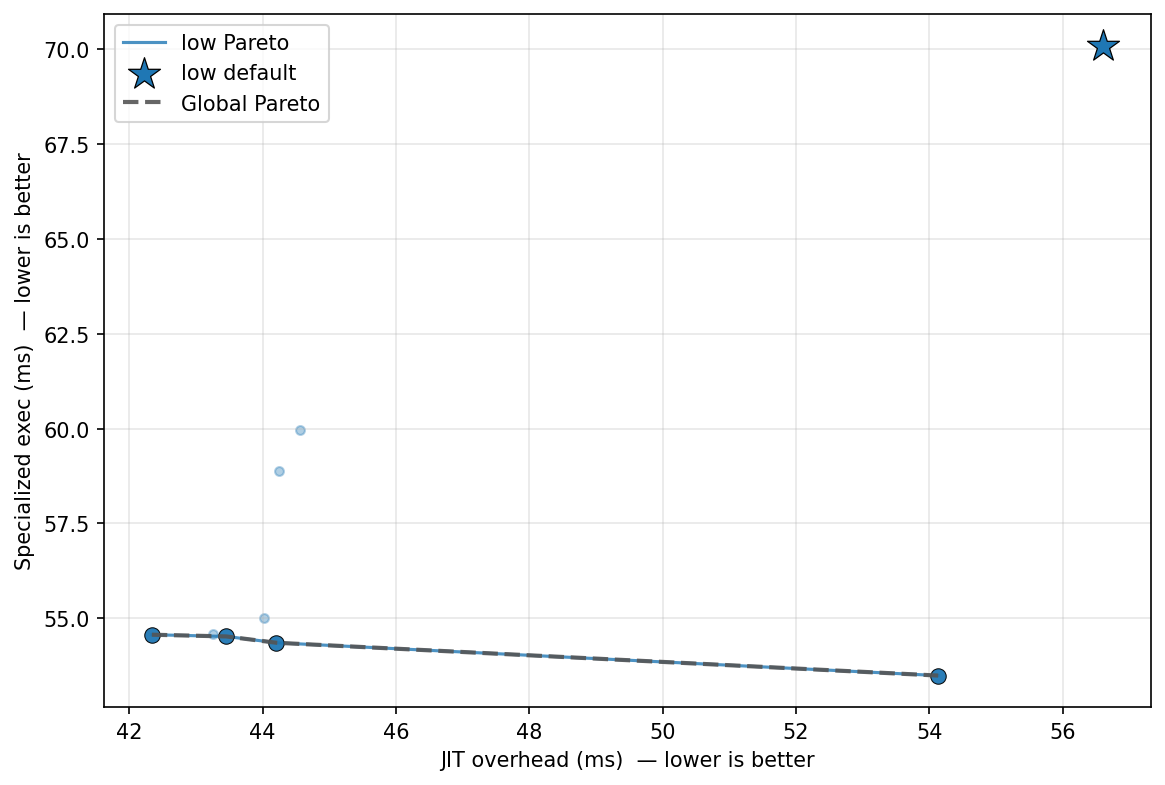

The file beside this chart, header and first rows:
config_label, fixpoint_max, unroll_max, large_module_max, early_prune, o3_final, group, kernel, kv_a, jit_overhead_ms, specialized_exec_ms, is_pareto_optimal, is_default
fixpoint_2, 2, 128, 50000, 1, 1, uc1_sql, multi_predicate, low, 43.46, 54.52, True, False
aggressive, 20, 256, 50000, 1, 1, uc1_sql, multi_predicate, low, 44.02, 55.02, False, False
no_unroll, 10, 1, 50000, 1, 1, uc1_sql, multi_predicate, low, 43.25, 54.59, False, False
no_prune, 10, 128, 50000, 0, 1, uc1_sql, multi_predicate, low, 44.56, 59.97, False, False
p0_o3_optimal, 16, 62, 3, 1, 1, uc1_sql, multi_predicate, low, 54.14, 53.49, True, False
uc_workload_optimal, 22, 5, 1, 1, 1, uc1_sql, multi_predicate, low, 44.21, 54.35, True, False
default, 10, 128, 50000, 1, 1, uc1_sql, multi_predicate, low, 56.61, 70.1, False, True
o3_only, 1, 128, 50000, 0, 1, uc1_sql, multi_predicate, low, 44.24, 58.89, False, False
no_o3_final, 10, 128, 50000, 1, 0, uc1_sql, multi_predicate, low, 42.34, 54.57, True, False
